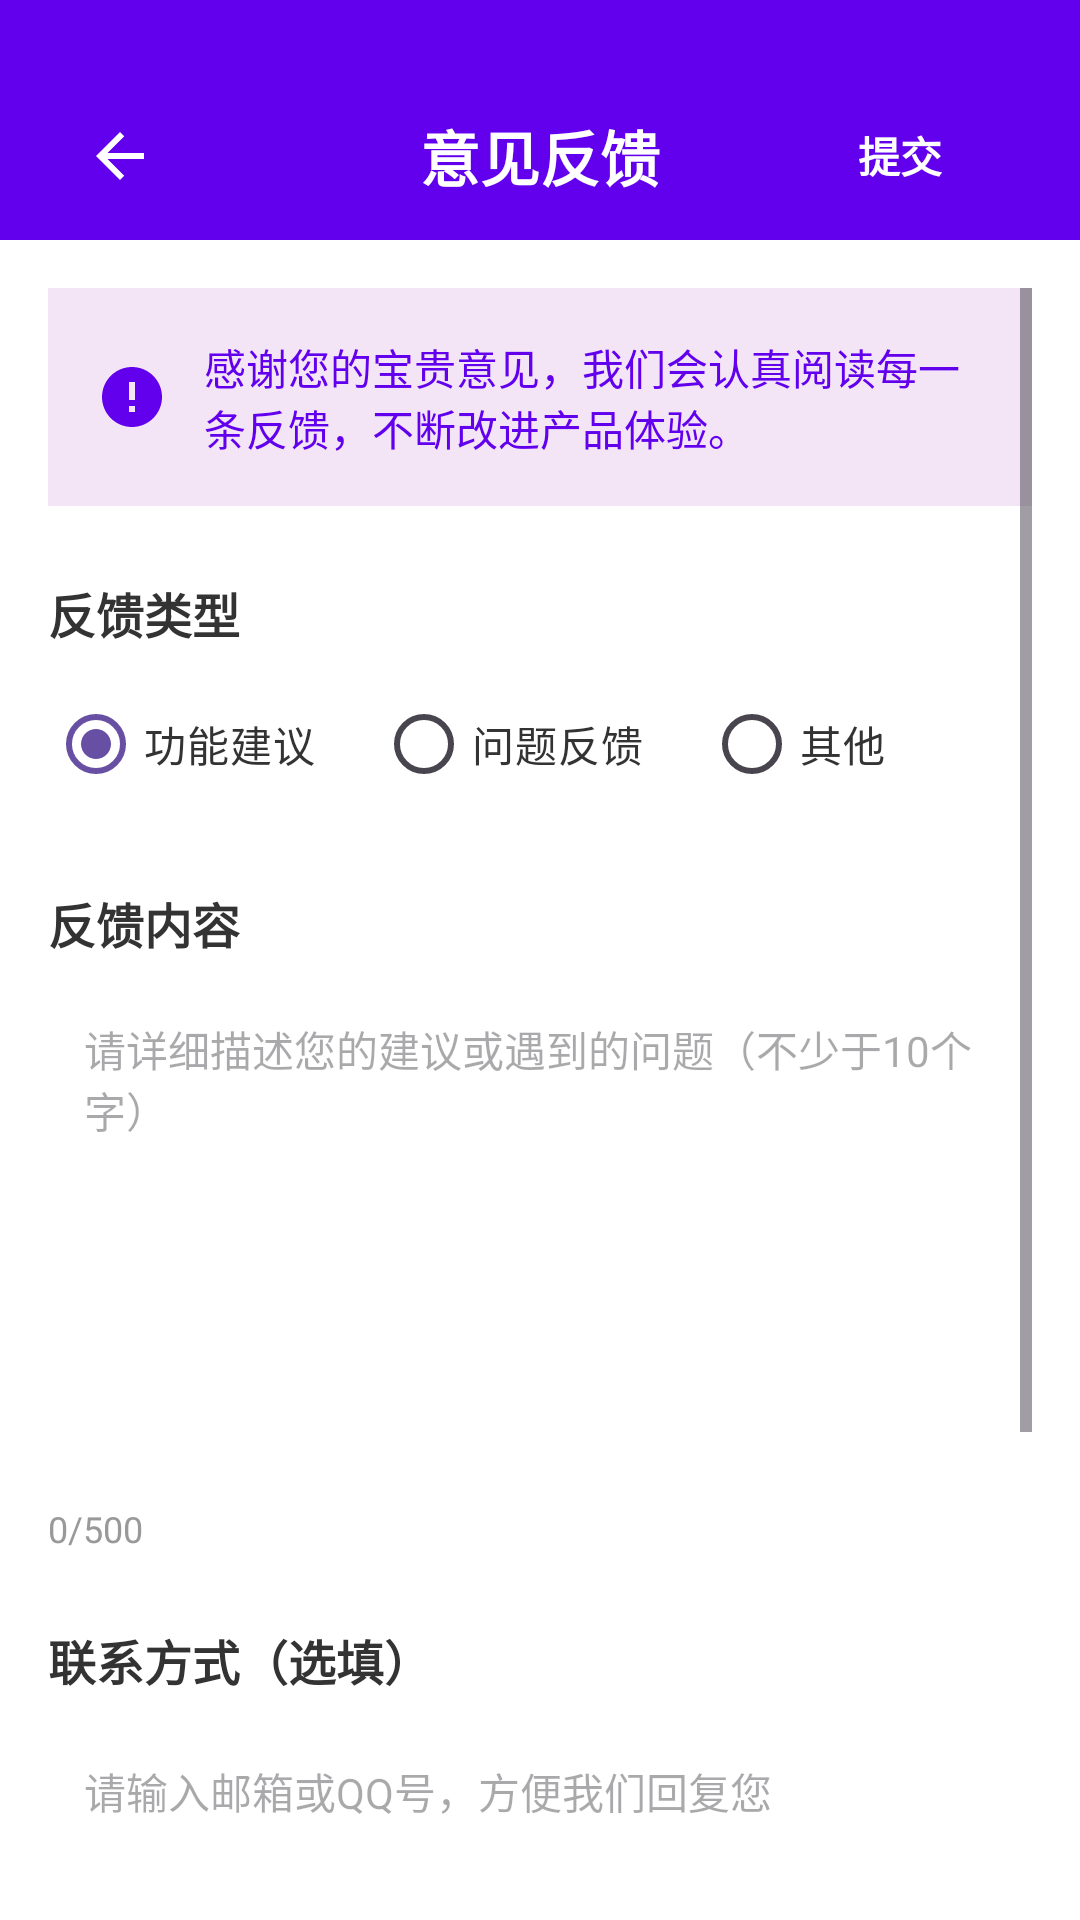

Layout XML and referenced resources for this Android screen:
<!-- AndroidManifest.xml: application theme Theme.Classcourse2 -->
<!-- res/layout/activity_feedback.xml -->
<?xml version="1.0" encoding="utf-8"?>
<LinearLayout xmlns:android="http://schemas.android.com/apk/res/android"
    xmlns:app="http://schemas.android.com/apk/res-auto"
    android:layout_width="match_parent"
    android:layout_height="match_parent"
    android:orientation="vertical"
    android:background="#FFFFFF">

    
    <View
        android:layout_width="match_parent"
        android:layout_height="24dp"
        android:background="#6200EE" />

    
    <RelativeLayout
        android:layout_width="match_parent"
        android:layout_height="56dp"
        android:background="#6200EE"
        android:paddingHorizontal="16dp">

        <ImageButton
            android:id="@+id/btnBack"
            android:layout_width="48dp"
            android:layout_height="48dp"
            android:layout_alignParentStart="true"
            android:layout_centerVertical="true"
            android:background="?attr/selectableItemBackgroundBorderless"
            android:src="@drawable/ic_arrow_back"
            android:contentDescription="返回"
            app:tint="#FFFFFF" />

        <TextView
            android:layout_width="wrap_content"
            android:layout_height="wrap_content"
            android:layout_centerInParent="true"
            android:text="意见反馈"
            android:textColor="#FFFFFF"
            android:textSize="20sp"
            android:textStyle="bold" />

        <Button
            android:id="@+id/btnSubmit"
            android:layout_width="wrap_content"
            android:layout_height="45dp"
            android:layout_alignParentEnd="true"
            android:layout_centerVertical="true"
            android:background="@drawable/btn_rounded_primary"
            android:text="提交"
            android:textColor="#FFFFFF"
            android:textSize="14sp"
            android:textStyle="bold"
            android:paddingHorizontal="20dp" />

    </RelativeLayout>

    
    <ScrollView
        android:layout_width="match_parent"
        android:layout_height="0dp"
        android:layout_weight="1"
        android:padding="16dp">

        <LinearLayout
            android:layout_width="match_parent"
            android:layout_height="wrap_content"
            android:orientation="vertical">

            
            <LinearLayout
                android:layout_width="match_parent"
                android:layout_height="wrap_content"
                android:orientation="horizontal"
                android:background="#F3E5F5"
                android:padding="16dp"
                android:layout_marginBottom="24dp"
                android:gravity="center_vertical">

                <ImageView
                    android:layout_width="24dp"
                    android:layout_height="24dp"
                    android:src="@drawable/ic_feedback_info"
                    app:tint="#6200EE"
                    android:layout_marginEnd="12dp" />

                <TextView
                    android:layout_width="0dp"
                    android:layout_height="wrap_content"
                    android:layout_weight="1"
                    android:text="感谢您的宝贵意见，我们会认真阅读每一条反馈，不断改进产品体验。"
                    android:textColor="#6200EE"
                    android:textSize="14sp" />

            </LinearLayout>

            
            <TextView
                android:layout_width="match_parent"
                android:layout_height="wrap_content"
                android:layout_marginBottom="8dp"
                android:text="反馈类型"
                android:textColor="#333333"
                android:textSize="16sp"
                android:textStyle="bold" />

            <LinearLayout
                android:layout_width="match_parent"
                android:layout_height="wrap_content"
                android:orientation="horizontal"
                android:layout_marginBottom="24dp">

                
                <RadioButton
                    android:id="@+id/rbSuggestion"
                    android:layout_width="0dp"
                    android:layout_height="wrap_content"
                    android:layout_weight="1"
                    android:text="功能建议"
                    android:checked="true"
                    android:buttonTint="#6200EE"
                    android:textColor="#333333" />

                
                <RadioButton
                    android:id="@+id/rbProblem"
                    android:layout_width="0dp"
                    android:layout_height="wrap_content"
                    android:layout_weight="1"
                    android:text="问题反馈"
                    android:buttonTint="#6200EE"
                    android:textColor="#333333" />

                
                <RadioButton
                    android:id="@+id/rbOther"
                    android:layout_width="0dp"
                    android:layout_height="wrap_content"
                    android:layout_weight="1"
                    android:text="其他"
                    android:buttonTint="#6200EE"
                    android:textColor="#333333" />

            </LinearLayout>

            
            <TextView
                android:layout_width="match_parent"
                android:layout_height="wrap_content"
                android:layout_marginBottom="8dp"
                android:text="反馈内容"
                android:textColor="#333333"
                android:textSize="16sp"
                android:textStyle="bold" />

            <EditText
                android:id="@+id/etContent"
                android:layout_width="match_parent"
                android:layout_height="150dp"
                android:layout_marginBottom="24dp"
                android:background="@drawable/edit_text_bg"
                android:padding="12dp"
                android:hint="请详细描述您的建议或遇到的问题（不少于10个字）"
                android:textColor="#333333"
                android:textSize="14sp"
                android:gravity="top"
                android:maxLines="10"
                android:inputType="textMultiLine" />

            <TextView
                android:id="@+id/tvWordCount"
                android:layout_width="wrap_content"
                android:layout_height="wrap_content"
                android:layout_alignParentEnd="true"
                android:layout_marginBottom="24dp"
                android:text="0/500"
                android:textColor="#999999"
                android:textSize="12sp" />

            
            <TextView
                android:layout_width="match_parent"
                android:layout_height="wrap_content"
                android:layout_marginBottom="8dp"
                android:text="联系方式（选填）"
                android:textColor="#333333"
                android:textSize="16sp"
                android:textStyle="bold" />

            <EditText
                android:id="@+id/etContact"
                android:layout_width="match_parent"
                android:layout_height="48dp"
                android:layout_marginBottom="24dp"
                android:background="@drawable/edit_text_bg"
                android:paddingHorizontal="12dp"
                android:hint="请输入邮箱或QQ号，方便我们回复您"
                android:textColor="#333333"
                android:textSize="14sp"
                android:inputType="textEmailAddress" />

            
            <TextView
                android:layout_width="match_parent"
                android:layout_height="wrap_content"
                android:layout_marginBottom="8dp"
                android:text="上传截图（选填）"
                android:textColor="#333333"
                android:textSize="16sp"
                android:textStyle="bold" />

            <TextView
                android:layout_width="match_parent"
                android:layout_height="wrap_content"
                android:layout_marginBottom="12dp"
                android:text="添加相关截图能帮助我们更快地理解您的问题"
                android:textColor="#666666"
                android:textSize="12sp" />

            
            <LinearLayout
                android:id="@+id/llImageContainer"
                android:layout_width="match_parent"
                android:layout_height="wrap_content"
                android:orientation="horizontal"
                android:layout_marginBottom="32dp"
                android:minHeight="100dp">

                
                <LinearLayout
                    android:id="@+id/btnAddImage"
                    android:layout_width="100dp"
                    android:layout_height="100dp"
                    android:orientation="vertical"
                    android:gravity="center"
                    android:background="@drawable/bg_image_upload"
                    android:layout_marginEnd="12dp">

                    <ImageView
                        android:layout_width="32dp"
                        android:layout_height="32dp"
                        android:src="@drawable/ic_add_photo"
                        app:tint="#999999" />

                    <TextView
                        android:layout_width="wrap_content"
                        android:layout_height="wrap_content"
                        android:layout_marginTop="8dp"
                        android:text="添加图片"
                        android:textColor="#999999"
                        android:textSize="12sp" />

                </LinearLayout>

                

            </LinearLayout>

            
            <TextView
                android:layout_width="wrap_content"
                android:layout_height="wrap_content"
                android:layout_gravity="center"
                android:text="版本 1.0.0 (Build 2024.01.01)"
                android:textColor="#999999"
                android:textSize="12sp" />

        </LinearLayout>
    </ScrollView>

</LinearLayout>
<!-- resources referenced by this layout -->
<resources>
  <!-- drawable bg_image_upload (drawable) -->
  <?xml version="1.0" encoding="utf-8"?>
  <shape xmlns:android="http://schemas.android.com/apk/res/android">
      <solid android:color="#F5F5F5" />
      <corners android:radius="8dp" />
      <stroke
          android:width="1dp"
          android:color="#E0E0E0"
          android:dashWidth="4dp"
          android:dashGap="4dp" />
  </shape>
  <!-- drawable ic_add_photo (drawable) -->
  <vector xmlns:android="http://schemas.android.com/apk/res/android"
      android:width="24dp"
      android:height="24dp"
      android:viewportWidth="24"
      android:viewportHeight="24">
      <path
          android:fillColor="#999999"
          android:pathData="M19,7v2.99s-1.99,0.01 -2,0V7h-3s0.01,-1.99 0,-2h3V2h2v3h3v2h-3zM10,12c2.21,0 4,1.79 4,4s-1.79,4 -4,4 -4,-1.79 -4,-4 1.79,-4 4,-4zM10,18c1.1,0 2,-0.9 2,-2s-0.9,-2 -2,-2 -2,0.9 -2,2 0.9,2 2,2zM4,7L4,4L2,4v14c0,1.1 0.9,2 2,2h14v-2L4,19L4,7z"/>
  </vector>
  <!-- drawable ic_arrow_back (drawable) -->
  <vector xmlns:android="http://schemas.android.com/apk/res/android"
      android:width="24dp"
      android:height="24dp"
      android:viewportWidth="24"
      android:viewportHeight="24"
      android:tint="#3F51B5">
      <path
          android:fillColor="@android:color/white"
          android:pathData="M20,11L7.83,11l5.59,-5.59L12,4l-8,8 8,8 1.41,-1.41L7.83,13 20,13z"/>
  </vector>
  <!-- drawable ic_feedback_info (drawable) -->
  <vector xmlns:android="http://schemas.android.com/apk/res/android"
      android:width="24dp"
      android:height="24dp"
      android:viewportWidth="24"
      android:viewportHeight="24">
      <path
          android:fillColor="#6200EE"
          android:pathData="M12,2C6.48,2 2,6.48 2,12s4.48,10 10,10 10,-4.48 10,-10S17.52,2 12,2zM13,17h-2v-2h2v2zM13,13h-2L11,7h2v6z"/>
  </vector>
  <style name="Theme.Classcourse2" parent="Base.Theme.Classcourse2" />
  <style name="Base.Theme.Classcourse2" parent="Theme.Material3.DayNight.NoActionBar">
          
          
      </style>
</resources>
